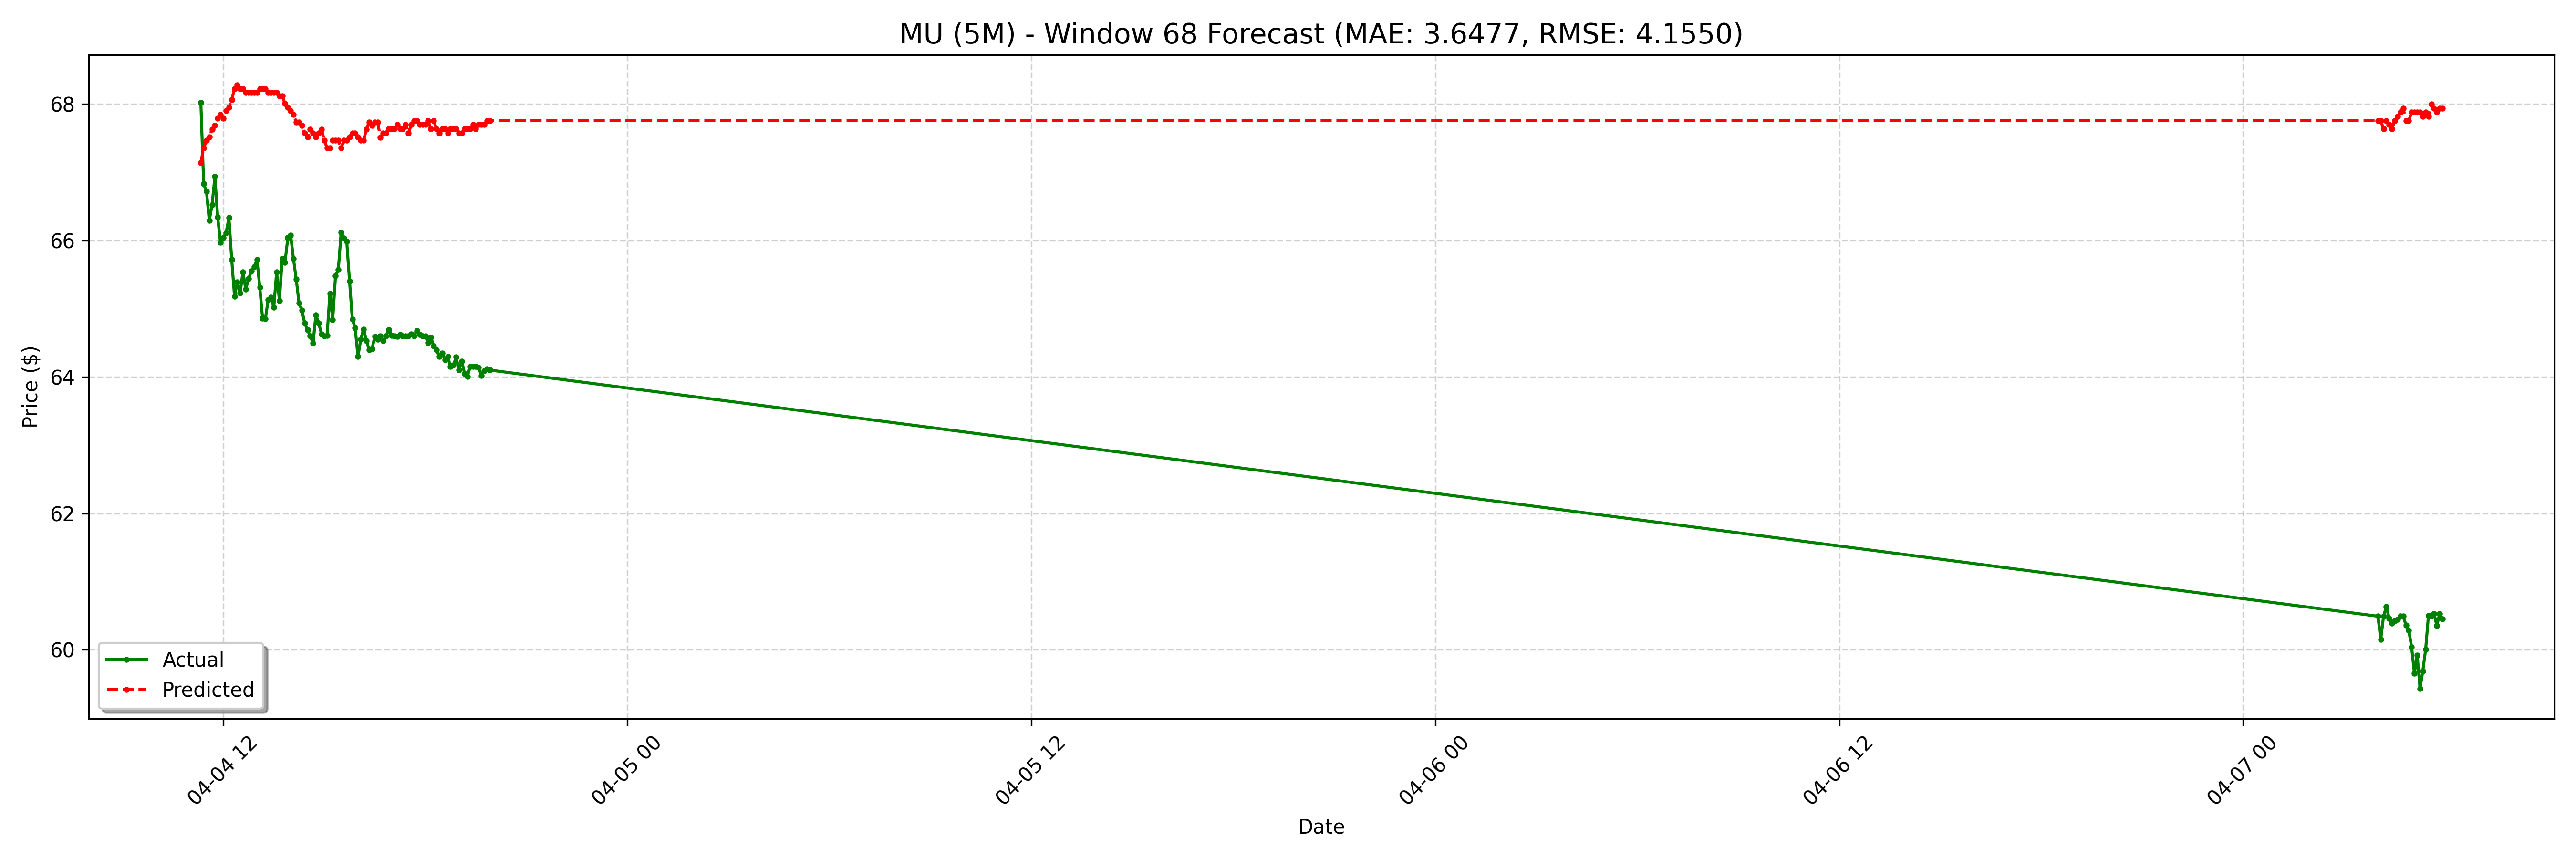

The data file committed next to this chart (first rows):
date, actual, forecast
2025-04-04 11:20:00-04:00, 68.02, 67.14
2025-04-04 11:25:00-04:00, 66.83, 67.36
2025-04-04 11:30:00-04:00, 66.72, 67.47
2025-04-04 11:35:00-04:00, 66.3, 67.52
2025-04-04 11:40:00-04:00, 66.52, 67.63
2025-04-04 11:45:00-04:00, 66.94, 67.68
2025-04-04 11:50:00-04:00, 66.34, 67.79
2025-04-04 11:55:00-04:00, 65.97, 67.85
2025-04-04 12:00:00-04:00, 66.04, 67.79
2025-04-04 12:05:00-04:00, 66.11, 67.9
2025-04-04 12:10:00-04:00, 66.33, 67.95
2025-04-04 12:15:00-04:00, 65.72, 68.06
2025-04-04 12:20:00-04:00, 65.18, 68.23
2025-04-04 12:25:00-04:00, 65.39, 68.28
2025-04-04 12:30:00-04:00, 65.23, 68.23
2025-04-04 12:35:00-04:00, 65.54, 68.23
2025-04-04 12:40:00-04:00, 65.28, 68.17
2025-04-04 12:45:00-04:00, 65.44, 68.17
2025-04-04 12:50:00-04:00, 65.55, 68.17
2025-04-04 12:55:00-04:00, 65.62, 68.17
2025-04-04 13:00:00-04:00, 65.72, 68.17
2025-04-04 13:05:00-04:00, 65.31, 68.23
2025-04-04 13:10:00-04:00, 64.86, 68.23
2025-04-04 13:15:00-04:00, 64.85, 68.23
2025-04-04 13:20:00-04:00, 65.14, 68.17
2025-04-04 13:25:00-04:00, 65.17, 68.17
2025-04-04 13:30:00-04:00, 65.02, 68.17
2025-04-04 13:35:00-04:00, 65.53, 68.17
2025-04-04 13:40:00-04:00, 65.12, 68.12
2025-04-04 13:45:00-04:00, 65.73, 68.12
2025-04-04 13:50:00-04:00, 65.68, 68.01
2025-04-04 13:55:00-04:00, 66.04, 67.95
2025-04-04 14:00:00-04:00, 66.08, 67.9
2025-04-04 14:05:00-04:00, 65.73, 67.85
2025-04-04 14:10:00-04:00, 65.43, 67.74
2025-04-04 14:15:00-04:00, 65.08, 67.74
2025-04-04 14:20:00-04:00, 64.98, 67.68
2025-04-04 14:25:00-04:00, 64.79, 67.58
2025-04-04 14:30:00-04:00, 64.69, 67.52
2025-04-04 14:35:00-04:00, 64.6, 67.63
2025-04-04 14:40:00-04:00, 64.5, 67.58
2025-04-04 14:45:00-04:00, 64.91, 67.52
2025-04-04 14:50:00-04:00, 64.79, 67.58
2025-04-04 14:55:00-04:00, 64.63, 67.63
2025-04-04 15:00:00-04:00, 64.6, 67.47
2025-04-04 15:05:00-04:00, 64.61, 67.36
2025-04-04 15:10:00-04:00, 65.22, 67.36
2025-04-04 15:15:00-04:00, 64.84, 67.47
2025-04-04 15:20:00-04:00, 65.48, 67.47
2025-04-04 15:25:00-04:00, 65.57, 67.47
2025-04-04 15:30:00-04:00, 66.12, 67.36
2025-04-04 15:35:00-04:00, 66.03, 67.47
2025-04-04 15:40:00-04:00, 65.98, 67.47
2025-04-04 15:45:00-04:00, 65.41, 67.52
2025-04-04 15:50:00-04:00, 64.84, 67.58
2025-04-04 15:55:00-04:00, 64.72, 67.58
2025-04-04 16:00:00-04:00, 64.3, 67.52
2025-04-04 16:05:00-04:00, 64.55, 67.47
2025-04-04 16:10:00-04:00, 64.7, 67.47
2025-04-04 16:15:00-04:00, 64.53, 67.63
... 68 more rows
